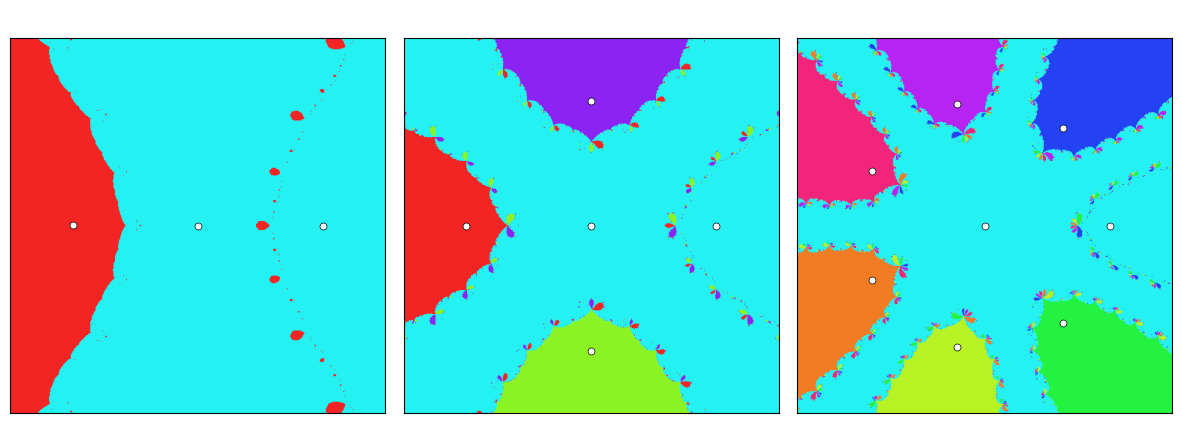

Generate this figure with matplotlib: (Note: this script raises an exception after producing the figure.)
import numpy as np
import matplotlib
matplotlib.use('Agg')
import matplotlib.pyplot as plt
from matplotlib.colors import hsv_to_rgb

def newton_basins(n, N=500):
    """Compute Newton basins for z^n - z = 0."""
    x = np.linspace(-1.5, 1.5, N)
    y = np.linspace(-1.5, 1.5, N)
    X, Y = np.meshgrid(x, y)
    Z = X + 1j * Y

    # Roots: z=0 and z^{n-1}=1
    roots = [0+0j]
    for k in range(n-1):
        roots.append(np.exp(2j*np.pi*k/(n-1)))
    roots_arr = np.array(roots)

    Z_new = Z.copy()
    f = Z_new**n - Z_new
    df = n * Z_new**(n-1) - 1

    for _ in range(60):
        safe_df = np.where(np.abs(df) > 1e-10, df, 1e-10)
        dz = f / safe_df
        Z_new = Z_new - dz
        converged = np.abs(dz) < 1e-8
        f = np.where(converged, 0, Z_new**n - Z_new)
        df = np.where(converged, 0, n * Z_new**(n-1) - 1)
        if np.all(converged):
            break

    not_conv = np.abs(dz) > 1e-8

    # For each root, compute distance and color
    img = np.zeros((N, N, 3), dtype=np.float32)
    min_dist = np.full((N, N), np.inf)

    for r in roots_arr:
        d = np.abs(Z_new - r)
        nearest = d < min_dist
        min_dist = np.minimum(min_dist, d)
        angle = np.angle(r)
        hue = (angle / (2*np.pi) + 0.5) % 1.0
        rgb = hsv_to_rgb((hue, 0.85, 0.95))
        for ch in range(3):
            img[:, :, ch] = np.where(nearest, rgb[ch], img[:, :, ch])

    # Boundary glow: non-converged points + points far from their root
    glow = np.where(not_conv,
                    np.log1p(np.abs(f / np.where(np.abs(df)>1e-10, df, 1e-10))) * 0.5,
                    min_dist * 0.5)
    glow = np.clip(glow / 2.0, 0, 1)
    glow_color = glow.reshape(N, N, 1) * np.array([0.2, 0.4, 0.7], dtype=np.float32)
    img = img + glow_color * 0.3
    img = np.clip(img, 0, 1)

    return img, roots_arr

fig = plt.figure(figsize=(15, 5))
gs = fig.add_gridspec(1, 3, wspace=0.05)

for idx, n in enumerate([3, 5, 8]):
    ax = fig.add_subplot(gs[idx])
    img, roots = newton_basins(n, N=500)
    ax.imshow(img, extent=[-1.5, 1.5, -1.5, 1.5], origin='lower')

    for r in roots:
        ax.plot(r.real, r.imag, 'wo', markersize=5, markeredgecolor='black', markeredgewidth=0.5)

    ax.set_xlim(-1.5, 1.5)
    ax.set_ylim(-1.5, 1.5)
    ax.set_aspect('equal')
    ax.set_xticks([])
    ax.set_yticks([])
    ax.set_title(f'n={n}', color='white', fontsize=14, fontweight='bold', pad=10)

fig.savefig('/home/sprite/slop-salon-gert/assets/zn-coboundary-01.png', dpi=150, bbox_inches='tight', facecolor='black', edgecolor='none')
plt.close()
print("Done: zn-coboundary-01.png")
